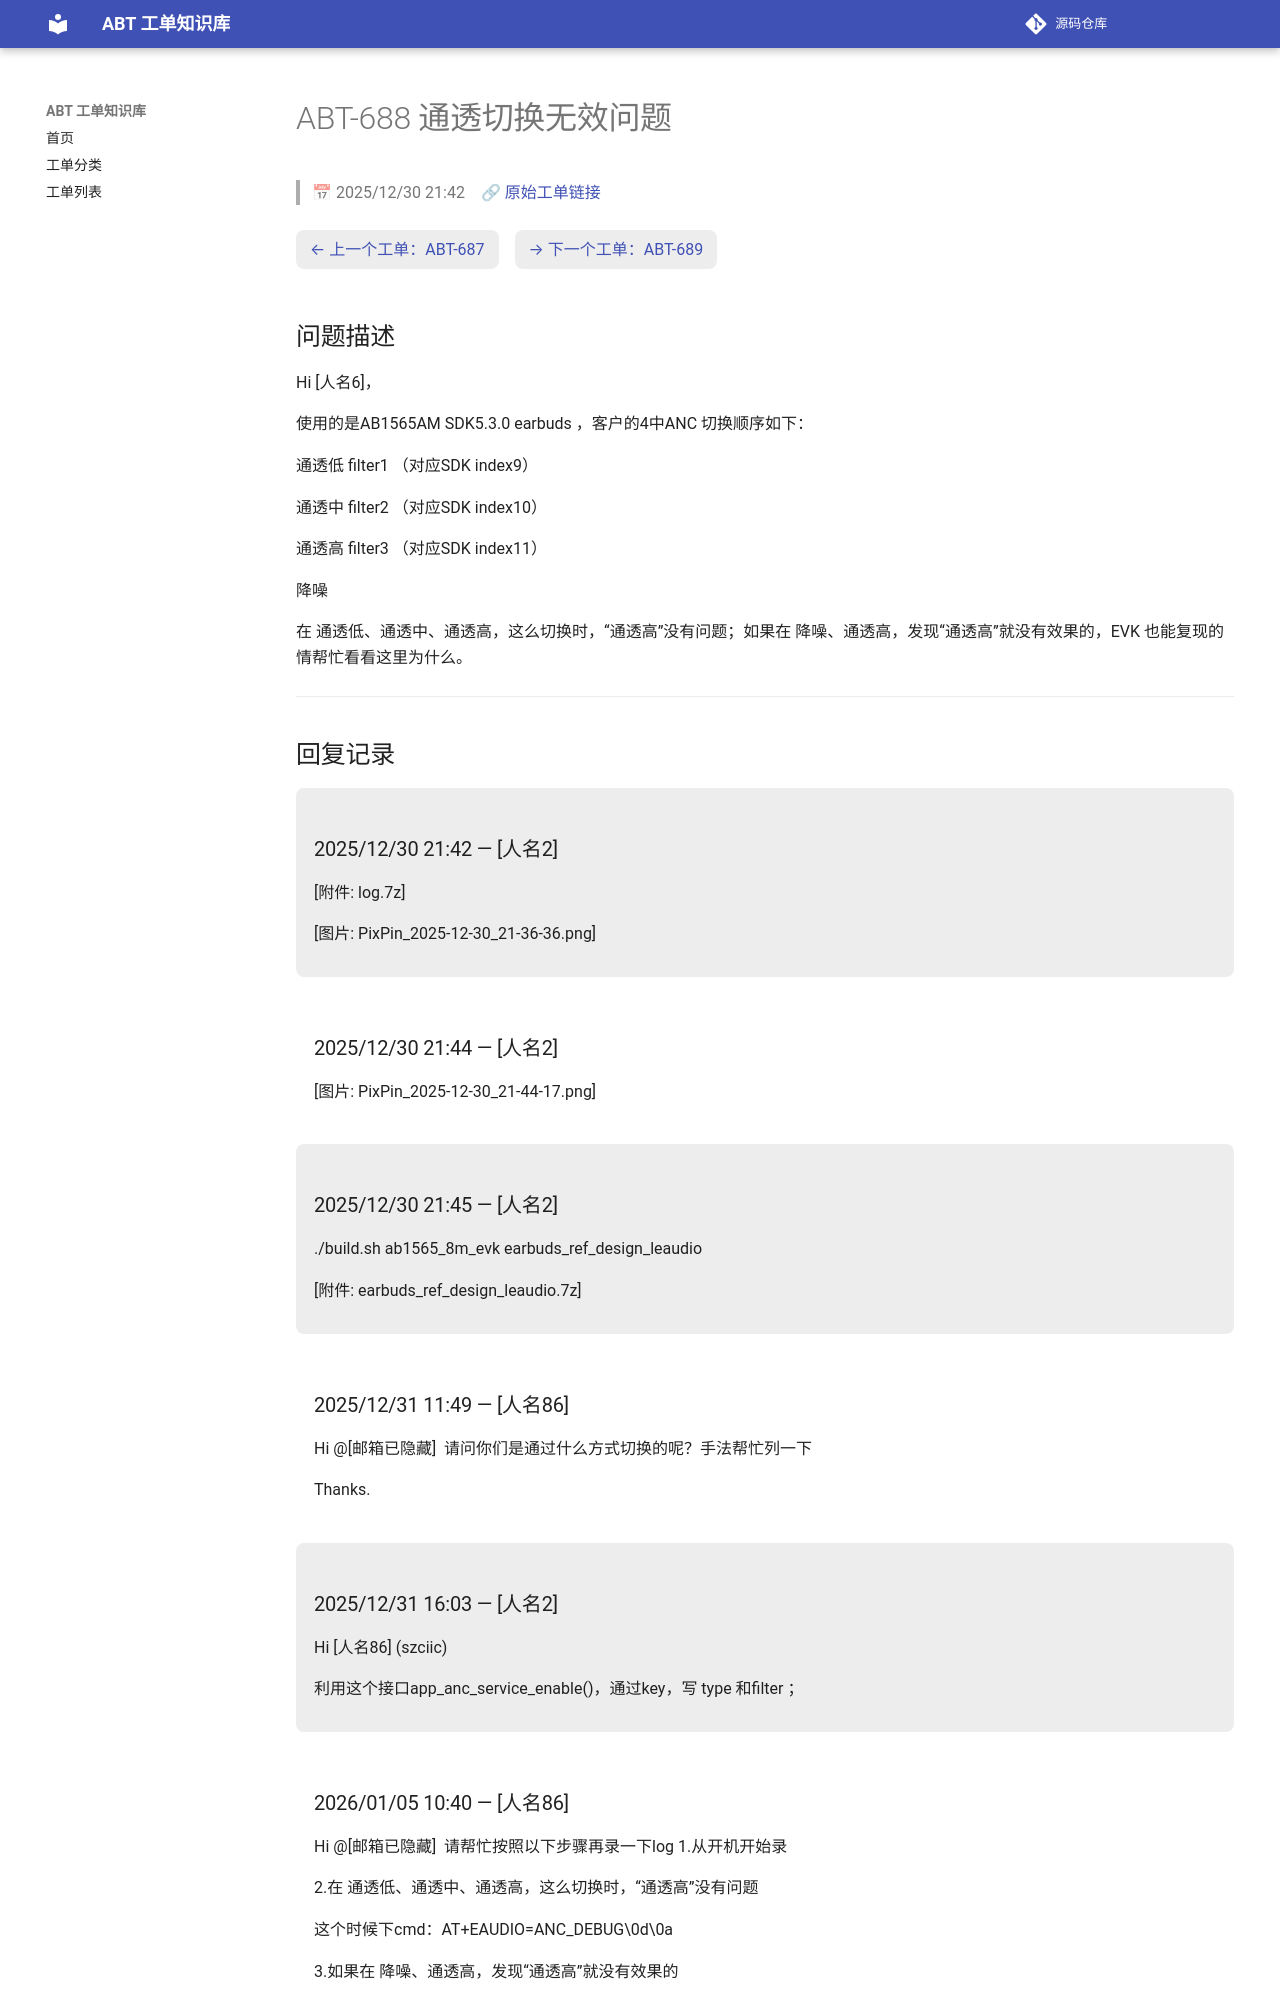

repository: luckycee/airoha-kb · page: tickets/ABT-688/index.html · generator: mkdocs

---
id: ABT-688
title: "通透切换无效问题"
date: 2025/12/30 21:42
status: Closed
source: https://eservice.airoha.com.tw/servicedesk/customer/portal/1038/MIUIX1565-688
---

# ABT-688 通透切换无效问题

> 📅 2025/12/30 21:42　🔗 [原始工单链接](https://eservice.airoha.com.tw/servicedesk/customer/portal/1038/MIUIX1565-688)

<div class="ticket-nav" markdown="1">

[← 上一个工单：ABT-687](ABT-687.md)　[→ 下一个工单：ABT-689](ABT-689.md)

</div>

## 问题描述

Hi [人名6]，

使用的是AB1565AM SDK5.3.0 earbuds ，客户的4中ANC 切换顺序如下：

通透低 filter1 （对应SDK index9）

通透中 filter2 （对应SDK index10）

通透高 filter3 （对应SDK index11）

降噪

在 通透低、通透中、通透高，这么切换时，“通透高”没有问题；如果在 降噪、通透高，发现“通透高”就没有效果的，EVK 也能复现的情帮忙看看这里为什么。

---

## 回复记录

<div class="reply odd" markdown="1">

### 2025/12/30 21:42 — [人名2]

[附件: log.7z]

[图片: PixPin_2025-12-30_21-36-36.png]

</div>

<div class="reply even" markdown="1">

### 2025/12/30 21:44 — [人名2]

[图片: PixPin_2025-12-30_21-44-17.png]

</div>

<div class="reply odd" markdown="1">

### 2025/12/30 21:45 — [人名2]

./build.sh ab1565_8m_evk earbuds_ref_design_leaudio

[附件: earbuds_ref_design_leaudio.7z]

</div>

<div class="reply even" markdown="1">

### 2025/12/31 11:49 — [人名86]

Hi @[邮箱已隐藏] 
请问你们是通过什么方式切换的呢？手法帮忙列一下

 

Thanks.

</div>

<div class="reply odd" markdown="1">

### 2025/12/31 16:03 — [人名2]

Hi [人名86] (szciic)



利用这个接口app_anc_service_enable()，通过key，写 type 和filter ；

</div>

<div class="reply even" markdown="1">
